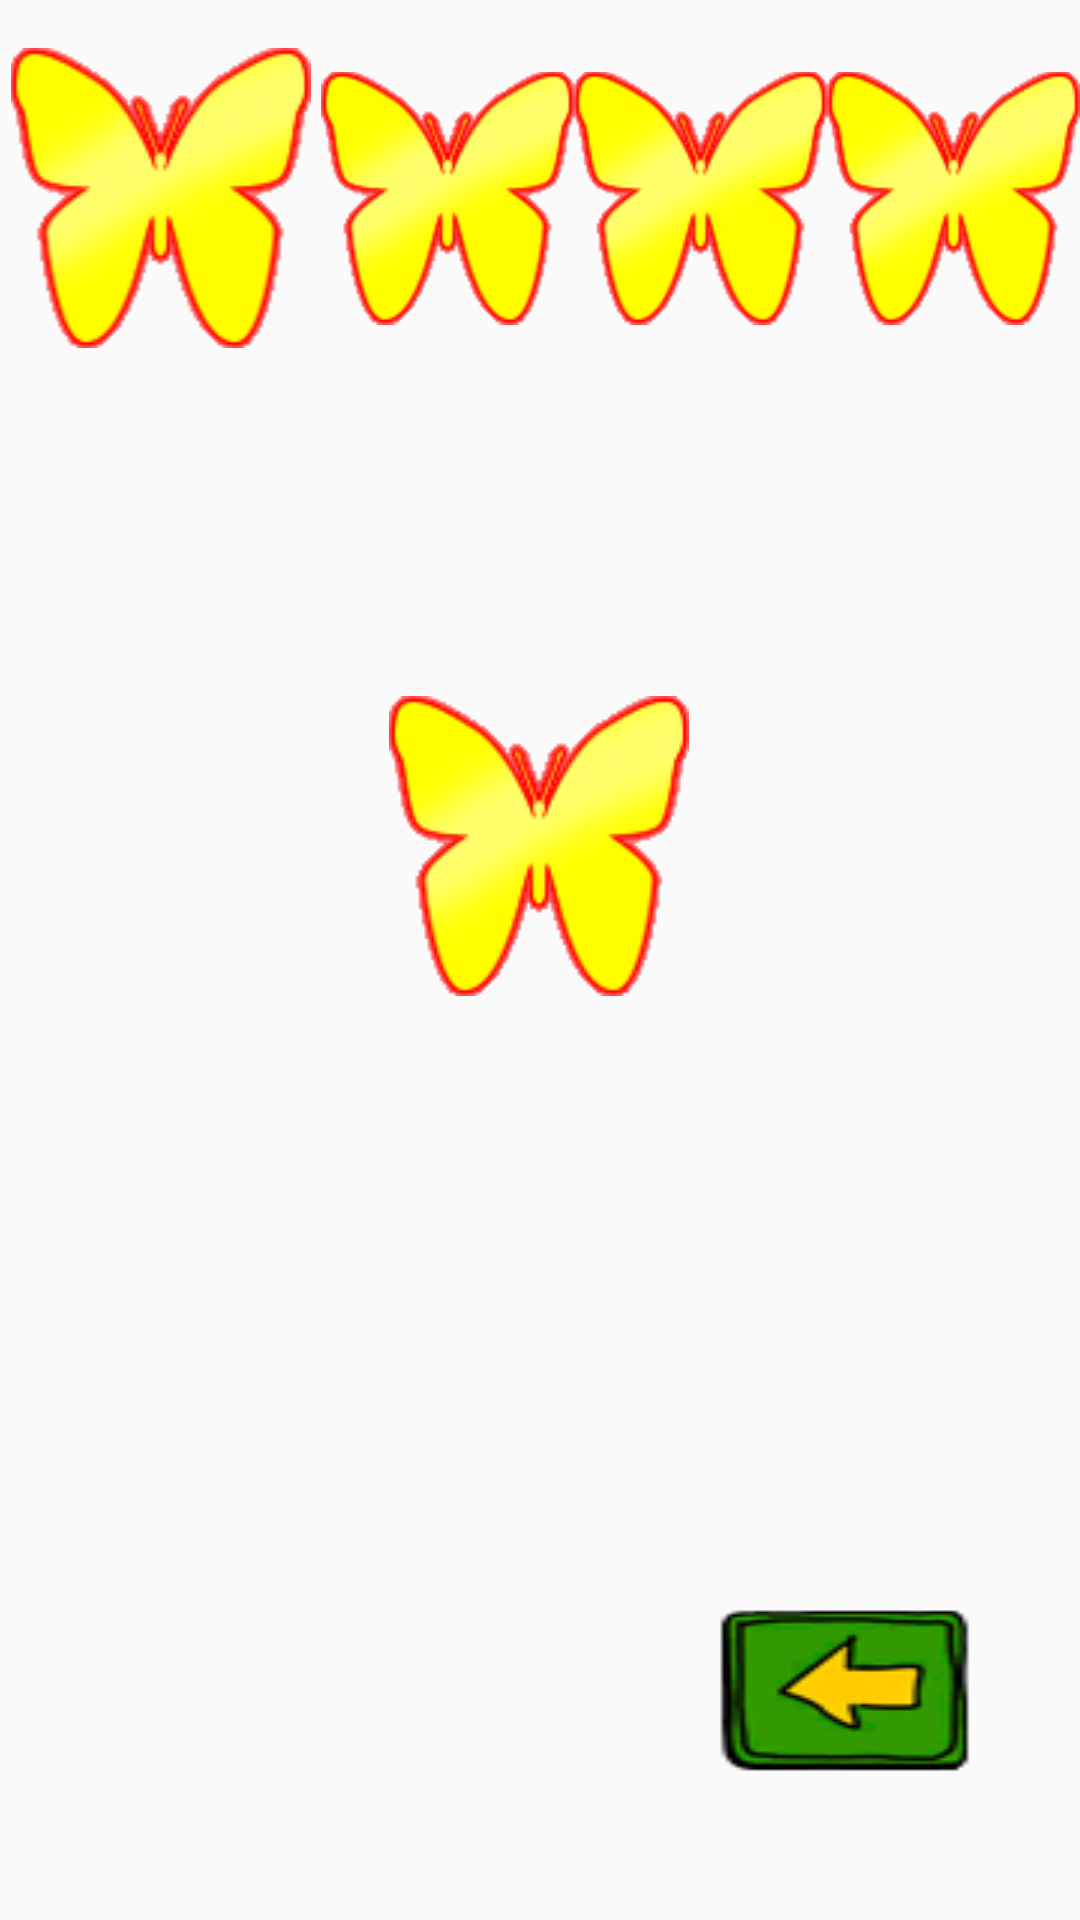

This screen was rendered from an Android layout file. Write that file and the resources it references.
<!-- AndroidManifest.xml: application theme Theme.BILUBILU -->
<!-- res/layout/activity_tela_jogador.xml -->
<?xml version="1.0" encoding="utf-8"?>
<ScrollView
    xmlns:android="http://schemas.android.com/apk/res/android"
    xmlns:app="http://schemas.android.com/apk/res-auto"
    xmlns:tools="http://schemas.android.com/tools"
    android:layout_height="match_parent"
    android:layout_width="match_parent"
    android:fillViewport="true">

<androidx.constraintlayout.widget.ConstraintLayout
    android:layout_width="match_parent"
    android:layout_height="match_parent">

    <ImageView
        android:id="@+id/imageView"
        android:layout_width="0dp"
        android:layout_height="0dp"
        android:scaleType="centerCrop"
        app:layout_constraintBottom_toBottomOf="parent"
        app:layout_constraintEnd_toEndOf="parent"
        app:layout_constraintHorizontal_bias="1.0"
        app:layout_constraintStart_toStartOf="parent"
        app:layout_constraintTop_toTopOf="parent"
        app:layout_constraintVertical_bias="0.0"
        app:srcCompat="@drawable/fundo_jogo" />

    <LinearLayout
        android:id="@+id/linearLayout"
        android:layout_width="0dp"
        android:layout_height="140dp"
        android:layout_marginTop="16dp"
        android:orientation="horizontal"
        app:layout_constraintEnd_toEndOf="parent"
        app:layout_constraintStart_toStartOf="parent"
        app:layout_constraintTop_toTopOf="parent">

        <ImageView
            android:id="@+id/imageView1"
            android:layout_width="wrap_content"
            android:layout_height="wrap_content"
            android:layout_weight="1"
            app:srcCompat="@drawable/borboleta_colorida_brilho" />

        <ImageView
            android:id="@+id/imageView2"
            android:layout_width="77dp"
            android:layout_height="wrap_content"
            android:layout_weight="1"
            app:srcCompat="@drawable/borboleta_colorida_brilho" />

        <ImageView
            android:id="@+id/imageView3"
            android:layout_width="77dp"
            android:layout_height="wrap_content"
            android:layout_weight="1"
            app:srcCompat="@drawable/borboleta_colorida_brilho" />

        <ImageView
            android:id="@+id/imageView4"
            android:layout_width="77dp"
            android:layout_height="wrap_content"
            android:layout_weight="1"
            app:srcCompat="@drawable/borboleta_colorida_brilho" />
    </LinearLayout>

    <ImageView
        android:id="@+id/imageMain"
        android:layout_width="wrap_content"
        android:layout_height="wrap_content"
        android:layout_marginTop="76dp"
        app:layout_constraintEnd_toEndOf="parent"
        app:layout_constraintHorizontal_bias="0.499"
        app:layout_constraintStart_toStartOf="parent"
        app:layout_constraintTop_toBottomOf="@+id/linearLayout"
        app:srcCompat="@drawable/borboleta_colorida_brilho" />

    <Button
        android:id="@+id/btn"
        android:layout_width="103dp"
        android:layout_height="57dp"
        android:layout_marginEnd="36dp"
        android:layout_marginRight="36dp"
        android:layout_marginBottom="152dp"
        android:background="@drawable/botoes00"
        android:shadowColor="#000000"
        android:shadowDx="5"
        android:shadowDy="7"
        android:shadowRadius="3"
        android:text="@string/proximo"
        android:textColor="#FFFFFF"
        android:textSize="14sp"
        android:visibility="invisible"
        app:layout_constraintBottom_toBottomOf="parent"
        app:layout_constraintEnd_toEndOf="parent" />

    <TextView
        android:id="@+id/txt_Status"
        android:layout_width="wrap_content"
        android:layout_height="wrap_content"
        android:layout_marginBottom="56dp"
        android:textSize="36sp"
        android:textStyle="bold"
        app:layout_constraintBottom_toBottomOf="parent"
        app:layout_constraintEnd_toStartOf="@+id/btn"
        app:layout_constraintHorizontal_bias="0.074"
        app:layout_constraintStart_toStartOf="parent" />

    <Button
        android:id="@+id/btnVoltar6"
        android:layout_width="wrap_content"
        android:layout_height="wrap_content"
        android:layout_marginEnd="36dp"
        android:layout_marginRight="36dp"
        android:layout_marginBottom="48dp"
        android:background="@drawable/voltar"
        app:layout_constraintBottom_toBottomOf="parent"
        app:layout_constraintEnd_toEndOf="parent" />
</androidx.constraintlayout.widget.ConstraintLayout>
</ScrollView>
<!-- resources referenced by this layout -->
<resources>
  <!-- drawable borboleta_colorida_brilho: png bitmap (drawable, 7197 bytes) -->
  <!-- drawable botoes00 (drawable) -->
  <?xml version="1.0" encoding="utf-8"?>
  <selector xmlns:android="http://schemas.android.com/apk/res/android">
      <item
          android:state_pressed="true"
          android:drawable="@drawable/botao01"/>
      <item android:drawable="@drawable/botoes"/>
  </selector>
  <!-- drawable voltar (drawable) -->
  <?xml version="1.0" encoding="utf-8"?>
  <selector xmlns:android="http://schemas.android.com/apk/res/android" >
      <item
          android:state_pressed="true"
          android:drawable="@drawable/botao_voltar_1"/>
      <item android:drawable="@drawable/botao_voltar"/>
  </selector>
  <string name="proximo">próximo</string>
  <style name="Theme.BILUBILU" parent="Theme.MaterialComponents.DayNight.NoActionBar.Bridge">
  
          
          <item name="colorPrimary">@color/purple_500</item>
          <item name="colorPrimaryVariant">@color/purple_700</item>
          <item name="colorOnPrimary">@color/white</item>
          
          <item name="colorSecondary">@color/teal_200</item>
          <item name="colorSecondaryVariant">@color/teal_700</item>
          <item name="colorOnSecondary">@color/black</item>
          
          <item name="android:statusBarColor" tools:targetApi="l">?attr/colorPrimaryVariant</item>
          
      </style>
  <!-- drawable botao01 (drawable) -->
  <?xml version="1.0" encoding="utf-8"?>
  <shape xmlns:android="http://schemas.android.com/apk/res/android" android:shape="rectangle" >
      <corners
          android:radius="100dp"
          />
      <solid
          android:color="#990000"
          />
      <padding
          android:left="0dp"
          android:top="0dp"
          android:right="0dp"
          android:bottom="0dp"
          />
      <size
          android:width="238dp"
          android:height="60dp"
          />
      <stroke
          android:width="3dp"
          android:color="#000000"
          />
  </shape>
  <!-- drawable botoes (drawable) -->
  <?xml version="1.0" encoding="utf-8"?>
  <shape xmlns:android="http://schemas.android.com/apk/res/android" android:shape="rectangle" >
      <corners
          android:radius="100dp"
          />
      <solid
          android:color="#FF0000"
          />
      <padding
          android:left="0dp"
          android:top="0dp"
          android:right="0dp"
          android:bottom="0dp"
          />
      <size
          android:width="238dp"
          android:height="60dp"
          />
      <stroke
          android:width="3dp"
          android:color="#000000"
          />
  </shape>
  <!-- drawable botao_voltar_1: png bitmap (drawable, 2753 bytes) -->
  <!-- drawable botao_voltar: png bitmap (drawable, 4450 bytes) -->
  <color name="purple_500">#FF6200EE</color>
  <color name="purple_700">#FF3700B3</color>
  <color name="white">#FFFFFFFF</color>
  <color name="teal_200">#FF03DAC5</color>
  <color name="teal_700">#FF018786</color>
  <color name="black">#FF000000</color>
</resources>
